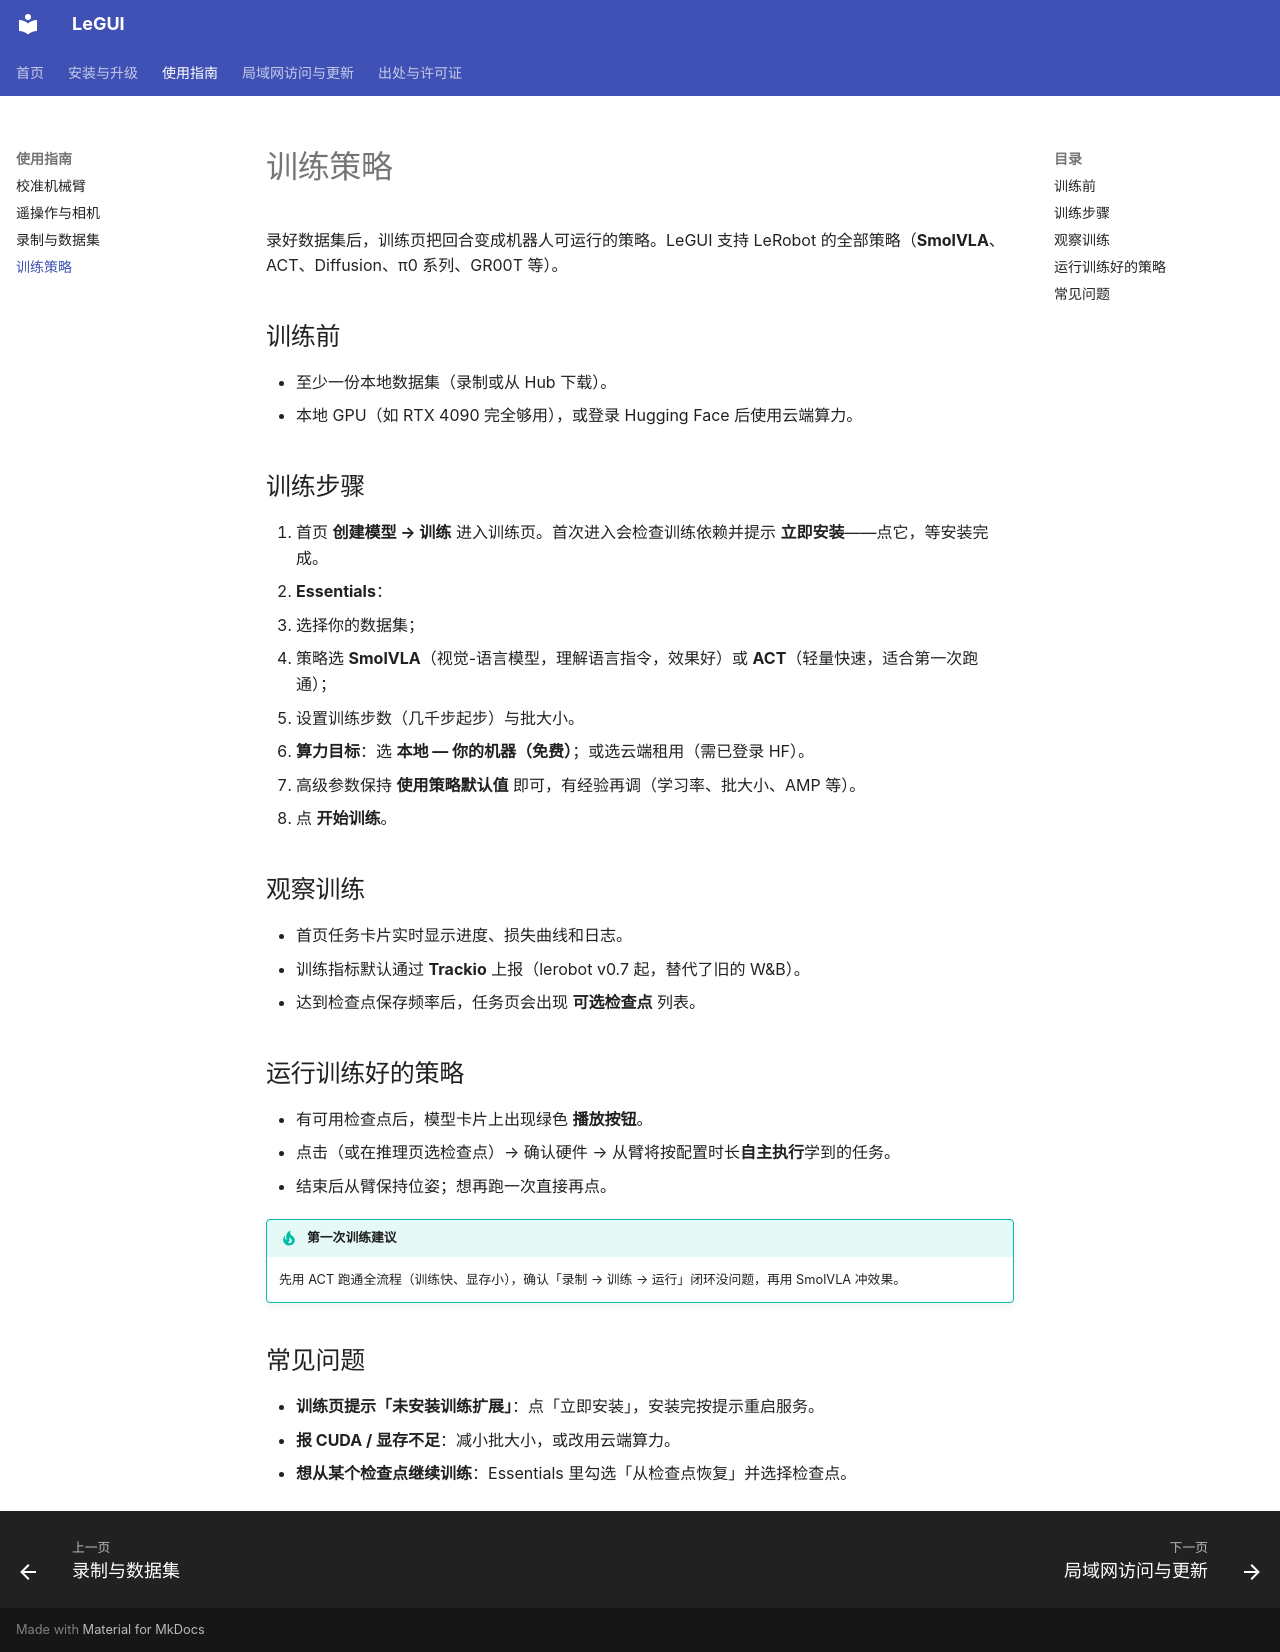

repository: openpilotcc/LeGUI · page: guide/train/index.html · generator: mkdocs

# 训练策略

录好数据集后，训练页把回合变成机器人可运行的策略。LeGUI 支持 LeRobot 的全部策略（**SmolVLA**、ACT、Diffusion、π0 系列、GR00T 等）。

## 训练前

- 至少一份本地数据集（录制或从 Hub 下载）。
- 本地 GPU（如 RTX 4090 完全够用），或登录 Hugging Face 后使用云端算力。

## 训练步骤

1. 首页 **创建模型 → 训练** 进入训练页。首次进入会检查训练依赖并提示 **立即安装**——点它，等安装完成。
2. **Essentials**：
   - 选择你的数据集；
   - 策略选 **SmolVLA**（视觉-语言模型，理解语言指令，效果好）或 **ACT**（轻量快速，适合第一次跑通）；
   - 设置训练步数（几千步起步）与批大小。
3. **算力目标**：选 **本地 — 你的机器（免费）**；或选云端租用（需已登录 HF）。
4. 高级参数保持 **使用策略默认值** 即可，有经验再调（学习率、批大小、AMP 等）。
5. 点 **开始训练**。

## 观察训练

- 首页任务卡片实时显示进度、损失曲线和日志。
- 训练指标默认通过 **Trackio** 上报（lerobot v0.7 起，替代了旧的 W&B）。
- 达到检查点保存频率后，任务页会出现 **可选检查点** 列表。

## 运行训练好的策略

- 有可用检查点后，模型卡片上出现绿色 **播放按钮**。
- 点击（或在推理页选检查点）→ 确认硬件 → 从臂将按配置时长**自主执行**学到的任务。
- 结束后从臂保持位姿；想再跑一次直接再点。

!!! tip "第一次训练建议"

    先用 ACT 跑通全流程（训练快、显存小），确认「录制 → 训练 → 运行」闭环没问题，再用 SmolVLA 冲效果。

## 常见问题

- **训练页提示「未安装训练扩展」**：点「立即安装」，安装完按提示重启服务。
- **报 CUDA / 显存不足**：减小批大小，或改用云端算力。
- **想从某个检查点继续训练**：Essentials 里勾选「从检查点恢复」并选择检查点。
